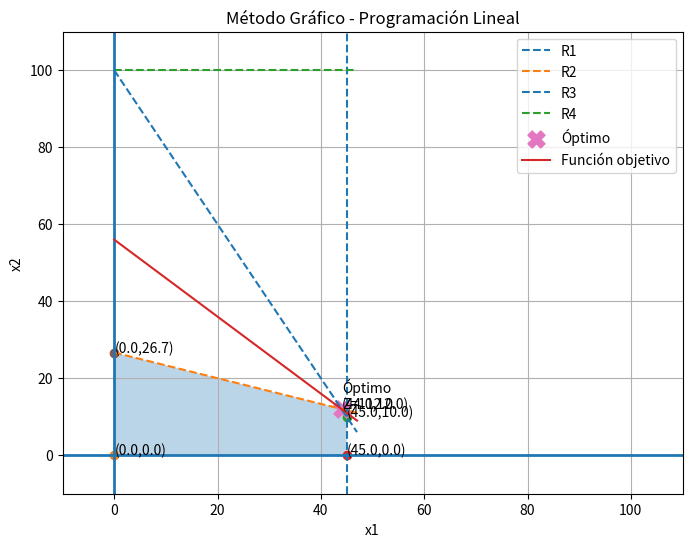

Python code for this plot:
import matplotlib.pyplot as plt
import numpy as np


m = [[2,1,100],
	 [1,3,80],
	 [1,0,45],
     [0,1,100],
     [-1,0,0], # x1 >= 0
	 [0,-1,0]  # x2 >= 0
     ]

fo = [2, 2]
v = "max"

def intersecciones(m):
    puntos = []
    lec = len(m)
    for i in range(lec - 1):
        for j in range(i + 1, lec):
            a1, b1, c1 = m[i]
            a2, b2, c2 = m[j]
            Det = a1 * b2 - a2 * b1
            if Det != 0:
                Dx1 = c1 * b2 - c2 * b1
                Dx2 = a1 * c2 - a2 * c1
                x1 = limpiar(Dx1 / Det)
                x2 = limpiar(Dx2 / Det)
                puntos.append((x1, x2))
    return puntos

def factible(puntos, restricciones):
    x1 , x2 = puntos
    for a, b, c in restricciones:
        if a*x1 + b*x2 > c:
            return False
    return True

def filtrar(puntos, restricciones):
	p_factibles = []
	for punto in puntos:
		if factible(punto, restricciones):
			p_factibles.append(punto)
	return p_factibles

def limpiar(n):
    return 0 if abs(n) < 1e-9 else n

def funcion_objetivo(puntos, fo, v):
    vec = None
    val = None
    for x1, x2 in puntos:
        z = fo[0] * x1 + fo[1] * x2
        if vec is None:
            vec = (x1, x2)
            val = z
        else:
            if v == "max" and z > val:
                vec = (x1, x2)
                val = z
            elif v == "min" and z < val:
                vec = (x1, x2)
                val = z
    return vec, val

def ordenar_puntos(puntos):
    centro = np.mean(puntos, axis=0)
    return sorted(puntos, key=lambda p: np.arctan2(p[1]-centro[1], p[0]-centro[0]))

def graficar(m, puntos_factibles, optimo, fo):
    plt.figure(figsize=(8,6))
    xs = [p[0] for p in puntos_factibles]
    ys = [p[1] for p in puntos_factibles]
    x_max = max(xs) + 2
    y_max = max(ys) + 2
    x = np.linspace(0, x_max, 400)

    for i, (a, b, c) in enumerate(m):
        if (a == -1 and b == 0) or (a == 0 and b == -1):
            continue
        if b != 0:
            y = (c - a*x) / b
            plt.plot(x, y, linestyle='--', label=f"R{i+1}")
        else:
            if a != 0:
                plt.axvline(x=c/a, linestyle='--', label=f"R{i+1}")

    plt.axhline(0, linewidth=2)
    plt.axvline(0, linewidth=2)
    
    if puntos_factibles:
        puntos_ordenados = ordenar_puntos(puntos_factibles)
        px = [p[0] for p in puntos_ordenados]
        py = [p[1] for p in puntos_ordenados]
        plt.fill(px, py, alpha=0.3)

    for px, py in puntos_factibles:
        z = fo[0]*px + fo[1]*py
        plt.scatter(px, py)
        plt.text(px+0.1, py+0.1, f"({px:.1f},{py:.1f})")

    if optimo:
        (x_opt, y_opt), z_opt = optimo
        plt.scatter(x_opt, y_opt, marker='X', s=150, label="Óptimo")
        plt.text(x_opt+0.2, y_opt+0.2, f"Óptimo\nZ={z_opt:.1f}")
        x_line = np.linspace(0, x_max, 200)
        y_line = (z_opt - fo[0]*x_line) / fo[1]
        plt.plot(x_line, y_line, label="Función objetivo")

    plt.xlim(-10, 110)
    plt.ylim(-10, 110)
    plt.xlabel("x1")
    plt.ylabel("x2")
    plt.title("Método Gráfico - Programación Lineal")
    plt.grid()
    plt.legend()
    plt.show()

puntos = intersecciones(m)
puntos = list(set(puntos))
puntos = filtrar(puntos, m)

optimo = funcion_objetivo(puntos, fo, v)

print("Óptimo:", optimo)

graficar(m, puntos, optimo, fo)
